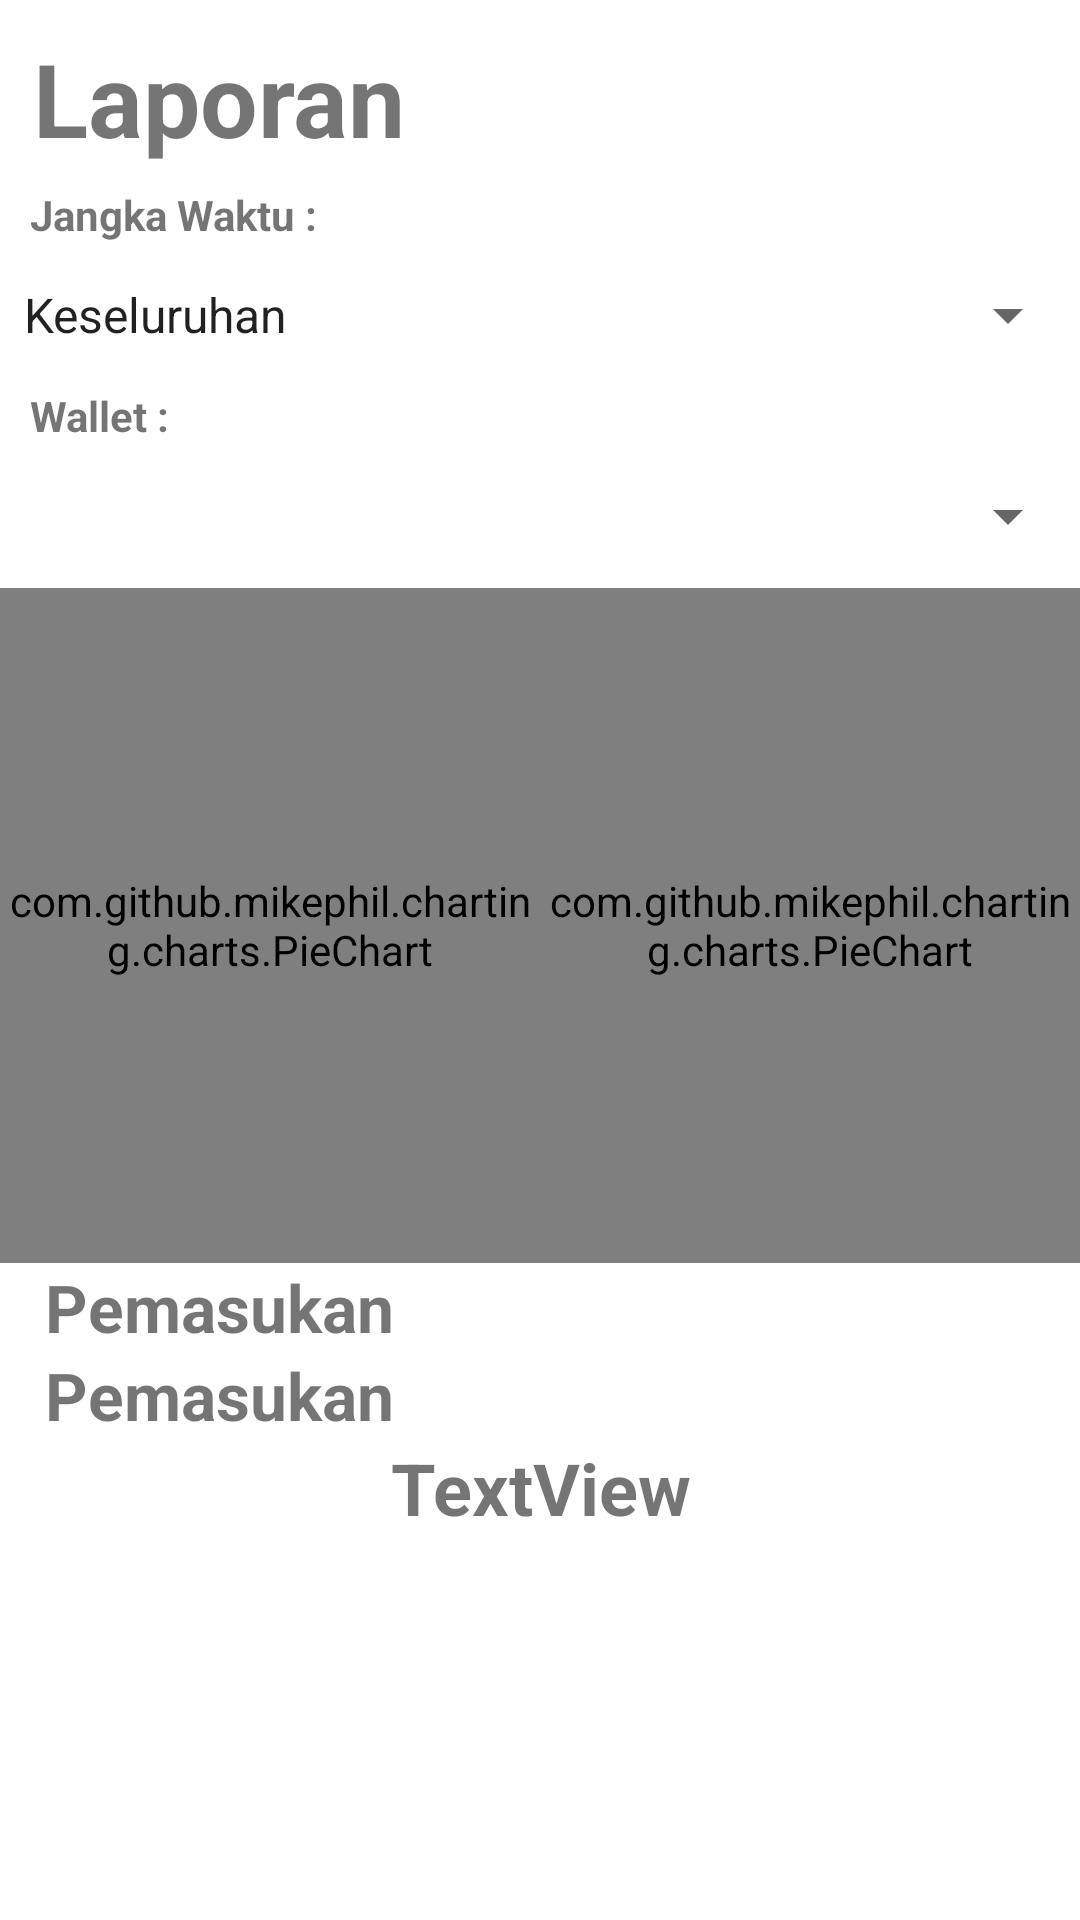

Write the Android layout XML for this screen, with the resource values it uses.
<!-- AndroidManifest.xml: application theme Theme.OurMoney -->
<!-- res/layout/fragment_report.xml -->
<?xml version="1.0" encoding="utf-8"?>
<androidx.constraintlayout.widget.ConstraintLayout xmlns:android="http://schemas.android.com/apk/res/android"
    xmlns:app="http://schemas.android.com/apk/res-auto"
    xmlns:tools="http://schemas.android.com/tools"
    android:id="@+id/frameLayout"
    android:layout_width="match_parent"
    android:layout_height="match_parent"
    tools:context=".Fragments.ReportFragment">



    <ScrollView
        android:layout_width="match_parent"
        android:layout_height="match_parent">

        <androidx.constraintlayout.widget.ConstraintLayout
            android:layout_width="match_parent"
            android:layout_height="wrap_content">

            <TextView
                android:id="@+id/textView9"
                android:layout_width="wrap_content"
                android:layout_height="wrap_content"
                android:text="Laporan"
                android:textSize="34sp"
                android:textStyle="bold"
                app:layout_constraintBottom_toBottomOf="parent"
                app:layout_constraintEnd_toEndOf="parent"
                app:layout_constraintHorizontal_bias="0.047"
                app:layout_constraintStart_toStartOf="parent"
                app:layout_constraintTop_toTopOf="parent"
                app:layout_constraintVertical_bias="0.022" />

            <LinearLayout
                android:id="@+id/linearLayout7"
                android:layout_width="match_parent"
                android:layout_height="wrap_content"
                android:orientation="vertical"
                app:layout_constraintBottom_toBottomOf="parent"
                app:layout_constraintStart_toStartOf="parent"
                app:layout_constraintTop_toBottomOf="@+id/textView9"
                app:layout_constraintVertical_bias="0.01999998">

                <TextView
                    android:id="@+id/tvwaktu"
                    android:layout_width="match_parent"
                    android:layout_height="wrap_content"
                    android:layout_weight="1"
                    android:paddingLeft="10dp"
                    android:text="Jangka Waktu :"
                    android:textStyle="bold" />

                <Spinner
                    android:id="@+id/spn_pilihrentang"
                    android:layout_width="match_parent"
                    android:layout_height="wrap_content"
                    android:layout_weight="1"
                    android:entries="@array/reportOptions"
                    android:minHeight="48dp" />

                <TextView
                    android:id="@+id/tvdompet"
                    android:layout_width="match_parent"
                    android:layout_height="wrap_content"
                    android:layout_weight="1"
                    android:paddingLeft="10dp"
                    android:text="Wallet :"
                    android:textStyle="bold" />

                <Spinner
                    android:id="@+id/spn_pilihwallet"
                    android:layout_width="match_parent"
                    android:layout_height="wrap_content"
                    android:layout_weight="1"
                    android:minHeight="48dp" />

            </LinearLayout>

            <LinearLayout
                android:id="@+id/linearLayout8"
                android:layout_width="match_parent"
                android:layout_height="wrap_content"
                android:orientation="horizontal"
                app:layout_constraintBottom_toBottomOf="parent"
                app:layout_constraintTop_toBottomOf="@+id/linearLayout7"
                app:layout_constraintVertical_bias="0.0"
                tools:layout_editor_absoluteX="1dp">

                <com.github.mikephil.charting.charts.PieChart
                    android:id="@+id/pie1"
                    android:layout_width="0dp"
                    android:layout_height="225dp"
                    android:layout_weight="1"></com.github.mikephil.charting.charts.PieChart>

                <com.github.mikephil.charting.charts.PieChart
                    android:id="@+id/pie2"
                    android:layout_width="0dp"
                    android:layout_height="225dp"
                    android:layout_weight="1"/>
            </LinearLayout>

            <TextView
                android:id="@+id/tv_titpemasukan"
                android:layout_width="match_parent"
                android:layout_height="wrap_content"
                android:paddingLeft="15dp"
                android:text="@string/pemasukan"
                android:textSize="22sp"
                android:textStyle="bold"
                app:layout_constraintBottom_toBottomOf="parent"
                app:layout_constraintTop_toBottomOf="@+id/linearLayout8"
                app:layout_constraintVertical_bias="0.0"
                tools:layout_editor_absoluteX="0dp" />

            <TextView
                android:id="@+id/tv_titpengeluaran"
                android:layout_width="match_parent"
                android:layout_height="wrap_content"
                android:paddingLeft="15dp"
                android:text="@string/pemasukan"
                android:textSize="22sp"
                android:textStyle="bold"
                app:layout_constraintBottom_toBottomOf="parent"
                app:layout_constraintTop_toBottomOf="@+id/rvmasuk"
                app:layout_constraintVertical_bias="0.0"
                tools:layout_editor_absoluteX="0dp" />

            <androidx.recyclerview.widget.RecyclerView
                android:id="@+id/rvmasuk"
                android:layout_width="match_parent"
                android:layout_height="wrap_content"
                app:layout_constraintBottom_toBottomOf="parent"
                app:layout_constraintTop_toBottomOf="@+id/tv_titpemasukan"
                app:layout_constraintVertical_bias="0.0"
                tools:layout_editor_absoluteX="0dp" />

            <androidx.recyclerview.widget.RecyclerView
                android:id="@+id/rvkeluar"
                android:layout_width="match_parent"
                android:layout_height="wrap_content"
                app:layout_constraintBottom_toBottomOf="parent"
                app:layout_constraintEnd_toEndOf="parent"
                app:layout_constraintStart_toStartOf="parent"
                app:layout_constraintTop_toBottomOf="@+id/tv_titpengeluaran"
                app:layout_constraintVertical_bias="0.0" />

            <TextView
                android:id="@+id/tvtotalreport"
                android:layout_width="match_parent"
                android:layout_height="wrap_content"
                android:text="TextView"
                android:textAlignment="center"
                android:textSize="24sp"
                android:textStyle="bold"
                app:layout_constraintBottom_toBottomOf="parent"
                app:layout_constraintEnd_toEndOf="parent"
                app:layout_constraintStart_toStartOf="parent"
                app:layout_constraintTop_toBottomOf="@+id/rvkeluar"
                app:layout_constraintVertical_bias="0.97" />

        </androidx.constraintlayout.widget.ConstraintLayout>
    </ScrollView>

</androidx.constraintlayout.widget.ConstraintLayout>
<!-- resources referenced by this layout -->
<resources>
  <string-array name="reportOptions">
          <item>Keseluruhan</item>
          <item>Bulan Ini</item>
          <item>Bulan Lalu</item>
          <item>2 Bulan Lalu</item>
          <item>3 Bulan Lalu</item>
      </string-array>
  <string name="pemasukan">Pemasukan</string>
  <style name="Theme.OurMoney" parent="Theme.MaterialComponents.DayNight.DarkActionBar">
          
          <item name="colorPrimary">@color/OurRed</item>
          <item name="colorPrimaryVariant">@color/OurRedDark</item>
          <item name="colorOnPrimary">@color/white</item>
          
          <item name="colorSecondary">@color/black</item>
          <item name="colorSecondaryVariant">@color/OurRed</item>
          <item name="colorOnSecondary">@color/black</item>
  
  
          
          <item name="android:statusBarColor" tools:targetApi="l">?attr/colorPrimaryVariant</item>
          
          <item name="bottomNavigationStyle">@style/Widget.App.BottomNavigationView</item>
  
  
  
      </style>
  <color name="OurRed">#FFB82626</color>
  <color name="OurRedDark">#6C212A</color>
  <color name="white">#FFFFFFFF</color>
  <color name="black">#FF000000</color>
  <style name="Widget.App.BottomNavigationView" parent="Widget.MaterialComponents.BottomNavigationView.Colored">
          <item name="materialThemeOverlay">@style/ThemeOverlay.App.BottomNavigationView</item>
      </style>
  <style name="ThemeOverlay.App.BottomNavigationView" parent="">
          <item name="colorPrimary">@color/black</item>
          <item name="colorOnPrimary">@color/white</item>
          <item name="colorOnSecondary">@color/OurRedDesaturated</item>
      </style>
  <color name="OurRedDesaturated">#2E292B</color>
</resources>
